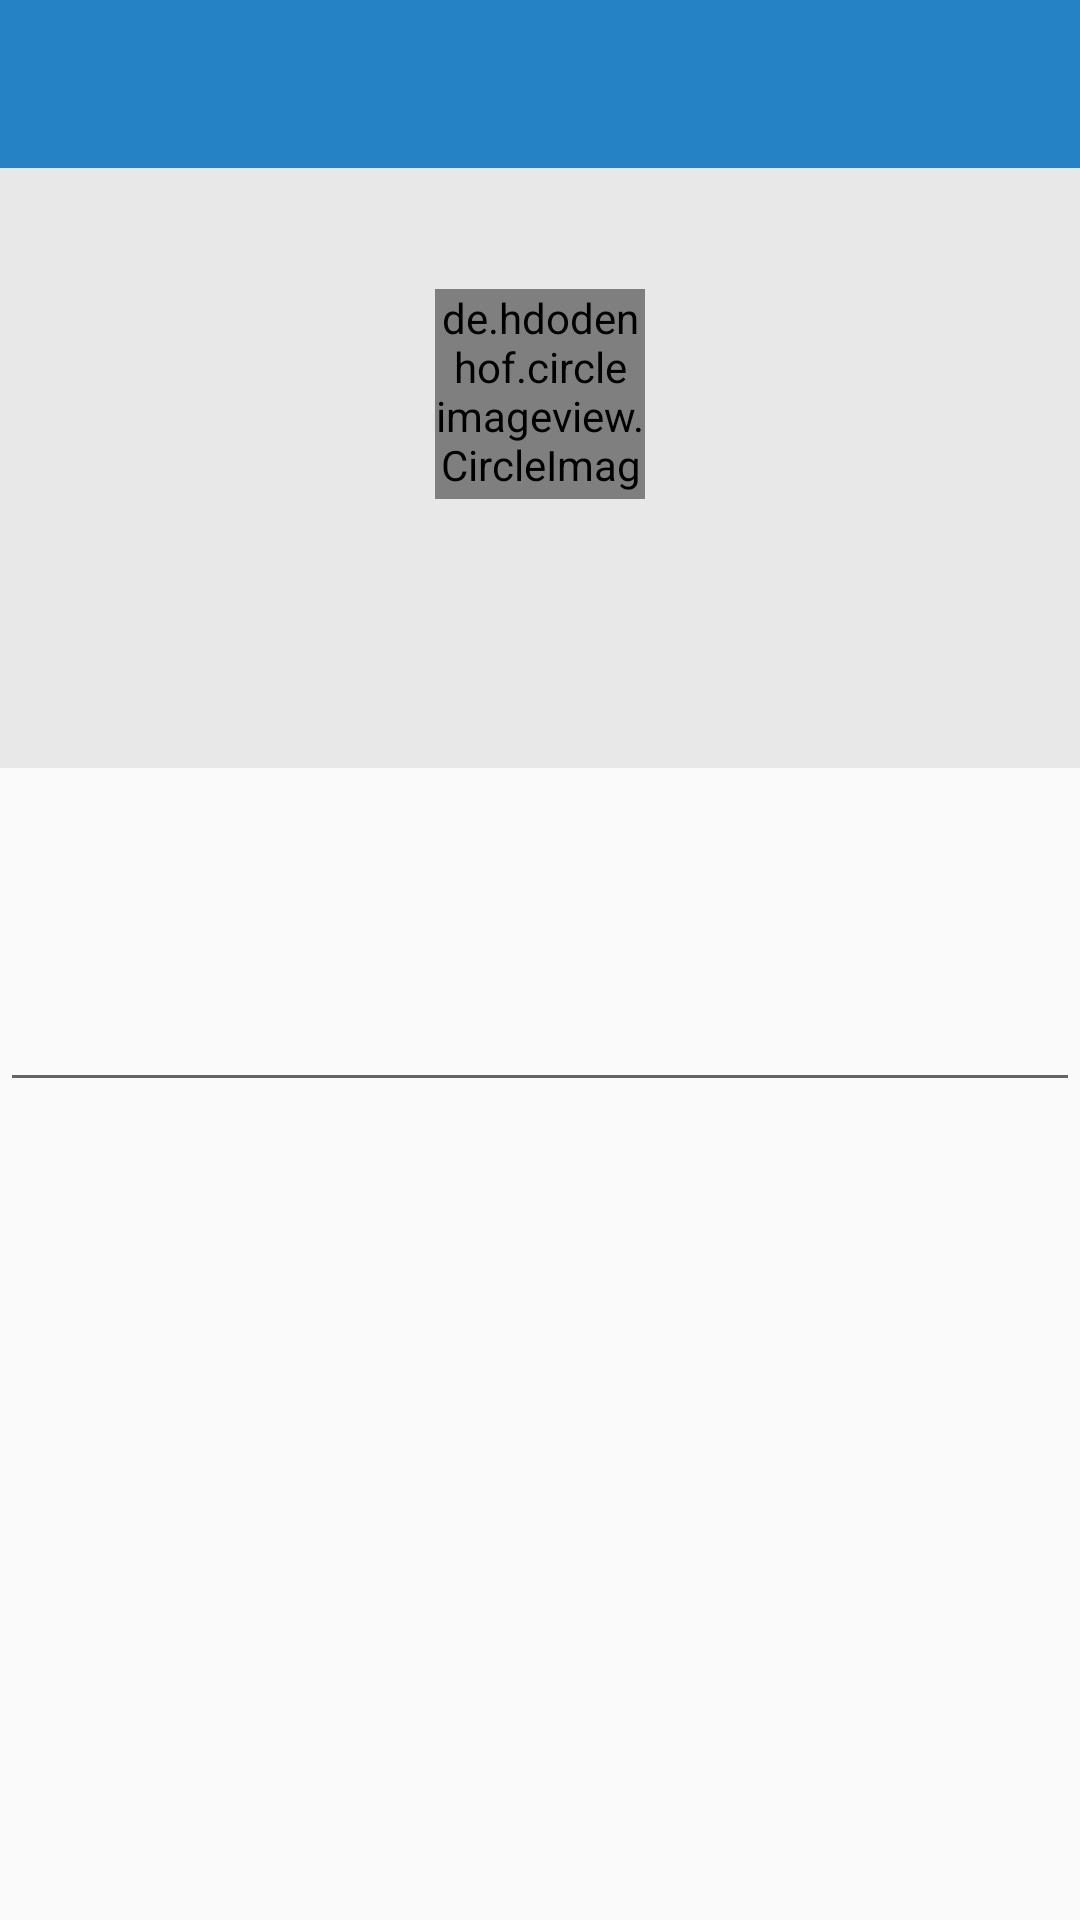

Android layout source for this screen:
<!-- AndroidManifest.xml: application theme AppTheme -->
<!-- res/layout/activity_display_user_data.xml -->
<?xml version="1.0" encoding="utf-8"?>
<LinearLayout xmlns:android="http://schemas.android.com/apk/res/android"
    xmlns:app="http://schemas.android.com/apk/res-auto"
    xmlns:tools="http://schemas.android.com/tools"
    android:id="@+id/activity_display_user_data"
    android:layout_width="match_parent"
    android:layout_height="match_parent"
    tools:context="com.example.lcom67.demoapp.DisplayUserData"
    android:orientation="vertical">

    <android.support.design.widget.AppBarLayout
        android:layout_width="match_parent"
        android:layout_height="wrap_content"
        android:theme="@style/AppTheme.AppBarOverlay">

        <include
            android:id="@+id/tool_bar"
            layout="@layout/tool_bar">
        </include>
    </android.support.design.widget.AppBarLayout>

    <LinearLayout
        android:layout_width="match_parent"
        android:layout_height="@dimen/value_200dp"
        android:gravity="center"
        android:orientation="vertical"
        android:background="@color/Gray">

        <de.hdodenhof.circleimageview.CircleImageView
            xmlns:app="http://schemas.android.com/apk/res-auto"
            android:id="@+id/profile_image"
            android:layout_width="@dimen/value_70dp"
            android:layout_height="@dimen/value_70dp"
            android:src="@mipmap/ic_launcher"
            app:civ_border_width="@dimen/value_2dp"
            app:civ_border_color="@color/offWhite"
            android:layout_gravity="center"/>

        <TextView
            android:layout_width="match_parent"
            android:layout_height="wrap_content"
            android:id="@+id/txtUsername"
            android:layout_marginTop="@dimen/value_5dp"
            android:gravity="center"
            android:textSize="@dimen/value_15dp"
            android:textColor="@color/Black" />

        <TextView
            android:layout_width="match_parent"
            android:layout_height="wrap_content"
            android:id="@+id/txtEmailId"
            android:layout_marginTop="@dimen/value_10dp"
            android:gravity="center"
            android:textSize="@dimen/value_10dp"
            android:textColor="@color/colorAccent"/>
    </LinearLayout>

    <LinearLayout
    android:layout_width="match_parent"
    android:layout_height="match_parent">
        <EditText
            android:layout_width="match_parent"
            android:layout_height="wrap_content"
            android:paddingLeft="@dimen/value_16dp"
            android:paddingRight="@dimen/value_16dp"
            android:id="@+id/etUserName"
            android:layout_marginTop="@dimen/value_70dp"/>
    </LinearLayout>




</LinearLayout>
<!-- res/layout/tool_bar.xml (included above) -->
<?xml version="1.0" encoding="utf-8"?>
<android.support.v7.widget.Toolbar xmlns:android="http://schemas.android.com/apk/res/android"
    android:layout_width="match_parent"
    android:layout_height="wrap_content"
    xmlns:app="http://schemas.android.com/apk/res-auto"
    android:background="@color/Blue"
    android:elevation="2dp"
    android:titleTextColor="@color/Whitetext"
    app:popupTheme="@style/AppTheme.PopupOverlay">
    </android.support.v7.widget.Toolbar>
<!-- resources referenced by this layout -->
<resources>
  <color name="Black">#000000</color>
  <color name="Blue">#2582C5</color>
  <color name="Gray">#e8e8e9</color>
  <color name="Whitetext">#fff</color>
  <color name="colorAccent">#FF4081</color>
  <color name="offWhite">#f3f3f3</color>
  <dimen name="value_10dp">10dp</dimen>
  <dimen name="value_15dp">15dp</dimen>
  <dimen name="value_16dp">16dp</dimen>
  <dimen name="value_200dp">200dp</dimen>
  <dimen name="value_2dp">2dp</dimen>
  <dimen name="value_5dp">5dp</dimen>
  <dimen name="value_70dp">70dp</dimen>
  <style name="AppTheme.AppBarOverlay" parent="ThemeOverlay.AppCompat.Dark.ActionBar" />
  <style name="AppTheme.PopupOverlay" parent="ThemeOverlay.AppCompat.Light" />
  <style name="AppTheme" parent="Theme.AppCompat.Light.NoActionBar">
          
          <item name="colorPrimary">@color/colorPrimary</item>
          <item name="colorPrimaryDark">@color/colorPrimaryDark</item>
          <item name="colorAccent">@color/colorAccent</item>
      </style>
  <color name="colorPrimary">#3F51B5</color>
  <color name="colorPrimaryDark">#303F9F</color>
</resources>
